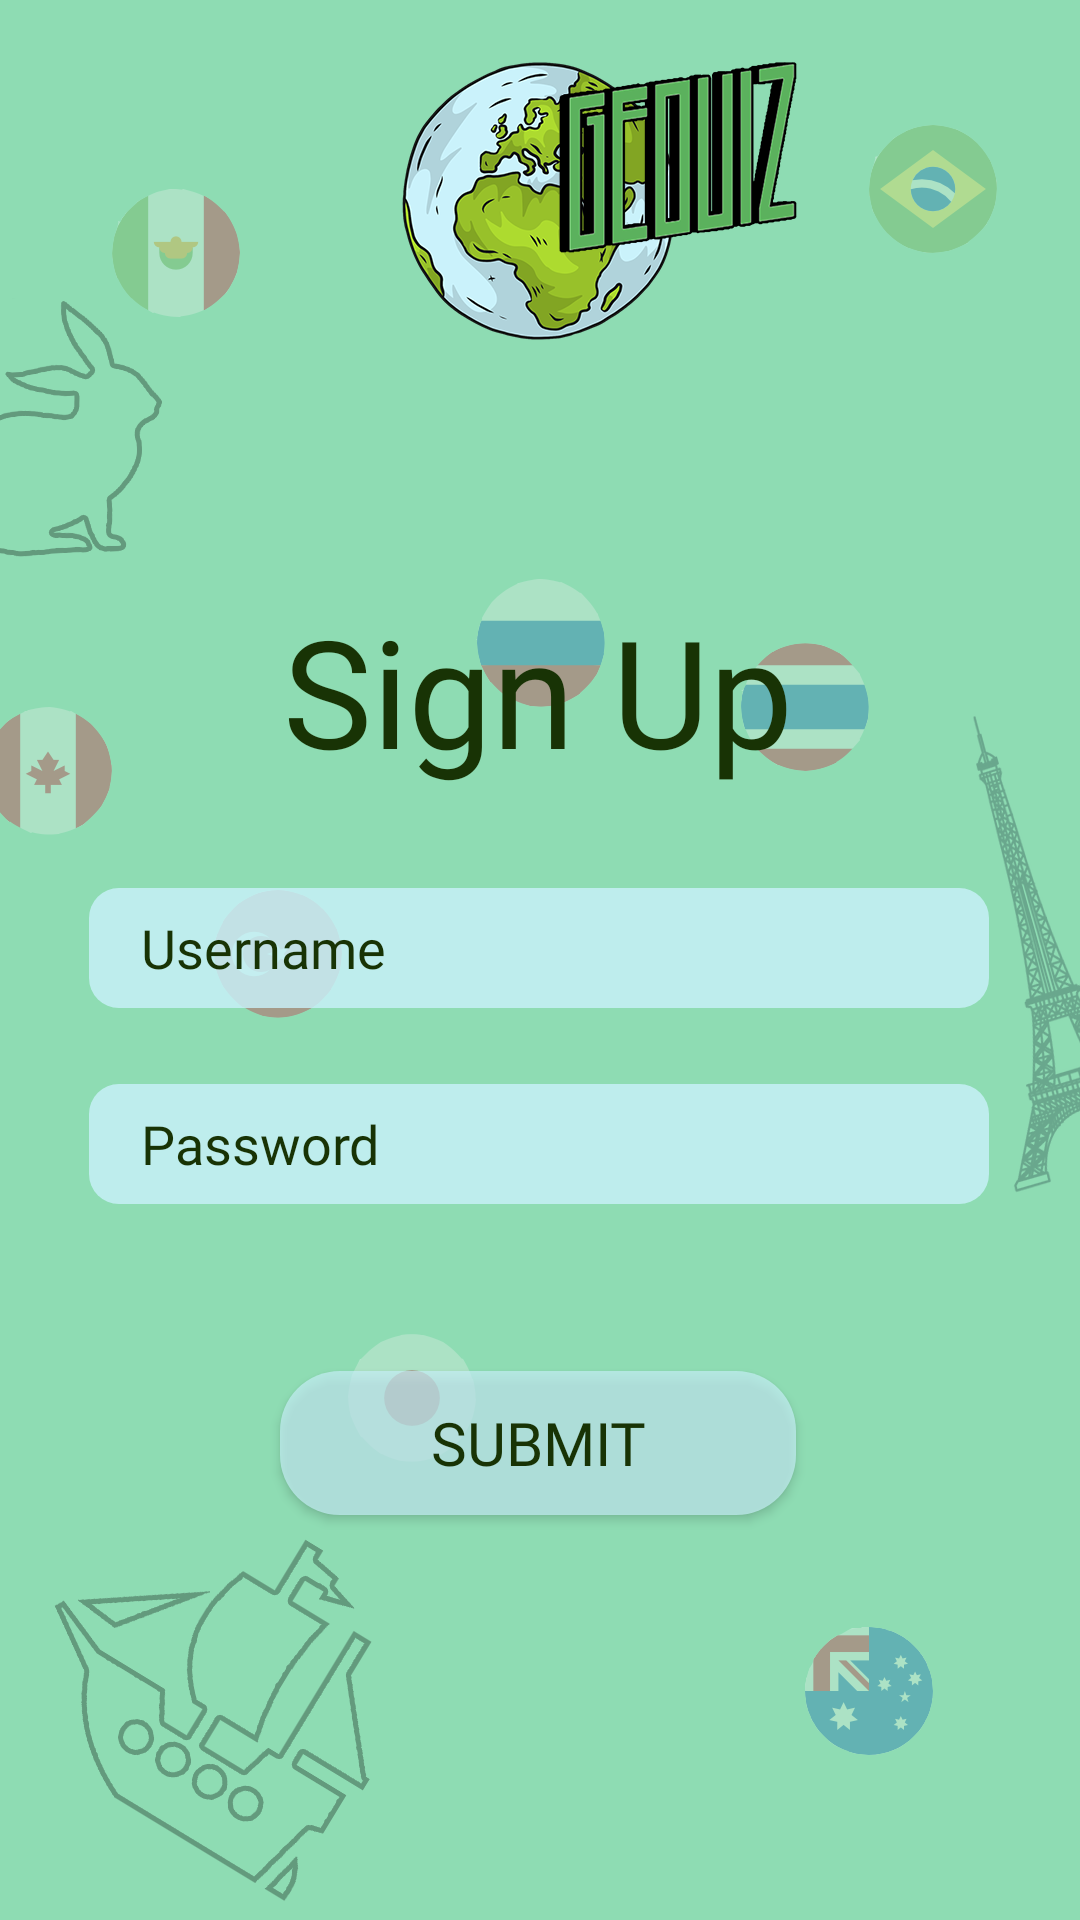

Reconstruct the res/layout file that produces this screen, plus the resources it refers to.
<!-- AndroidManifest.xml: application theme Theme.TriviaApp -->
<!-- res/layout/activity_sign_up.xml -->
<?xml version="1.0" encoding="utf-8"?>
<androidx.constraintlayout.widget.ConstraintLayout xmlns:android="http://schemas.android.com/apk/res/android"
    xmlns:app="http://schemas.android.com/apk/res-auto"
    xmlns:tools="http://schemas.android.com/tools"
    android:layout_width="match_parent"
    android:layout_height="match_parent"
    tools:context=".SignUpActivity"
    android:background="@drawable/background2"
    >

    <TextView
        android:id="@+id/signUpTitle"
        android:layout_width="wrap_content"
        android:layout_height="wrap_content"
        android:fontFamily="@font/baloo"
        android:text="Sign Up"
        android:textColor="@color/text"
        android:textSize="50sp"
        app:layout_constraintBottom_toBottomOf="parent"
        app:layout_constraintHorizontal_bias="0.497"
        app:layout_constraintLeft_toLeftOf="parent"
        app:layout_constraintRight_toRightOf="parent"
        app:layout_constraintTop_toTopOf="parent"
        app:layout_constraintVertical_bias="0.343" />

    <EditText
        android:id="@+id/passwordEditText"
        android:layout_width="300dp"
        android:layout_height="40dp"
        android:hint="    Password"
        android:background="@drawable/rounded_edittext"
        android:fontFamily="@font/baloo"
        android:inputType="textPassword"
        android:shadowColor="#00553131"
        android:textColorHint="@color/text"
        app:layout_constraintBottom_toBottomOf="parent"
        app:layout_constraintEnd_toEndOf="parent"
        app:layout_constraintHorizontal_bias="0.495"
        app:layout_constraintStart_toStartOf="parent"
        app:layout_constraintTop_toBottomOf="@+id/signUpTitle"
        app:layout_constraintVertical_bias="0.291" />

    <EditText
        android:id="@+id/usernameEditText"
        android:layout_width="300sp"
        android:layout_height="40dp"
        android:hint="    Username"
        android:background="@drawable/rounded_edittext"
        android:fontFamily="@font/baloo"
        android:textColor="@color/text"
        android:textColorHint="@color/text"
        app:layout_constraintBottom_toTopOf="@+id/passwordEditText"
        app:layout_constraintEnd_toEndOf="parent"
        app:layout_constraintHorizontal_bias="0.495"
        app:layout_constraintStart_toStartOf="parent"
        app:layout_constraintTop_toBottomOf="@+id/signUpTitle"
        app:layout_constraintVertical_bias="0.565" />

    <Button
        android:id="@+id/submitBtnSignUp"
        android:layout_width="wrap_content"
        android:layout_height="wrap_content"
        android:backgroundTint="@color/button"
        android:fontFamily="@font/baloo"
        android:paddingLeft="50dp"
        android:paddingTop="10dp"
        android:paddingRight="50dp"
        android:paddingBottom="10dp"
        android:background="@drawable/rounded_button"
        android:text="Submit"
        android:textColor="@color/text"
        android:textSize="20dp"
        app:layout_constraintBottom_toBottomOf="parent"
        app:layout_constraintEnd_toEndOf="parent"
        app:layout_constraintHorizontal_bias="0.497"
        app:layout_constraintStart_toStartOf="parent"
        app:layout_constraintTop_toBottomOf="@+id/passwordEditText"
        app:layout_constraintVertical_bias="0.292" />




</androidx.constraintlayout.widget.ConstraintLayout>
<!-- resources referenced by this layout -->
<resources>
  <color name="button">#D0CAF2FB</color>
  <color name="text">#183305</color>
  <!-- drawable background2: png bitmap (drawable, 189128 bytes) -->
  <!-- drawable rounded_button (drawable) -->
  <?xml version="1.0" encoding="utf-8"?>
  <shape xmlns:android="http://schemas.android.com/apk/res/android"
      android:shape="rectangle"
      android:padding="10dp">
  
      <solid android:color="@color/button" />
      <corners
          android:bottomRightRadius="20dp"
          android:bottomLeftRadius="20dp"
          android:topLeftRadius="20dp"
          android:topRightRadius="20dp" />
  </shape>
  <!-- drawable rounded_edittext (drawable) -->
  <?xml version="1.0" encoding="utf-8"?>
  <shape xmlns:android="http://schemas.android.com/apk/res/android"
      android:shape="rectangle"
      android:padding="10dp">
  
      <solid android:color="@color/button" />
      <corners
          android:bottomRightRadius="10dp"
          android:bottomLeftRadius="10dp"
          android:topLeftRadius="10dp"
          android:topRightRadius="10dp" />
  </shape>
  <style name="Theme.TriviaApp" parent="Theme.AppCompat.DayNight.DarkActionBar">
          
          <item name="colorPrimary">@color/bar</item>
          <item name="colorPrimaryVariant">@color/bar</item>
          <item name="colorOnPrimary">@color/text</item>
          
          <item name="colorSecondary">@color/bar</item>
          <item name="colorSecondaryVariant">@color/bar</item>
          <item name="colorOnSecondary">@color/black</item>
          
          <item name="android:statusBarColor" tools:targetApi="l">?attr/colorPrimaryVariant</item>
          
  
      </style>
  <color name="bar">#A3C2C9</color>
  <color name="black">#FF000000</color>
</resources>
